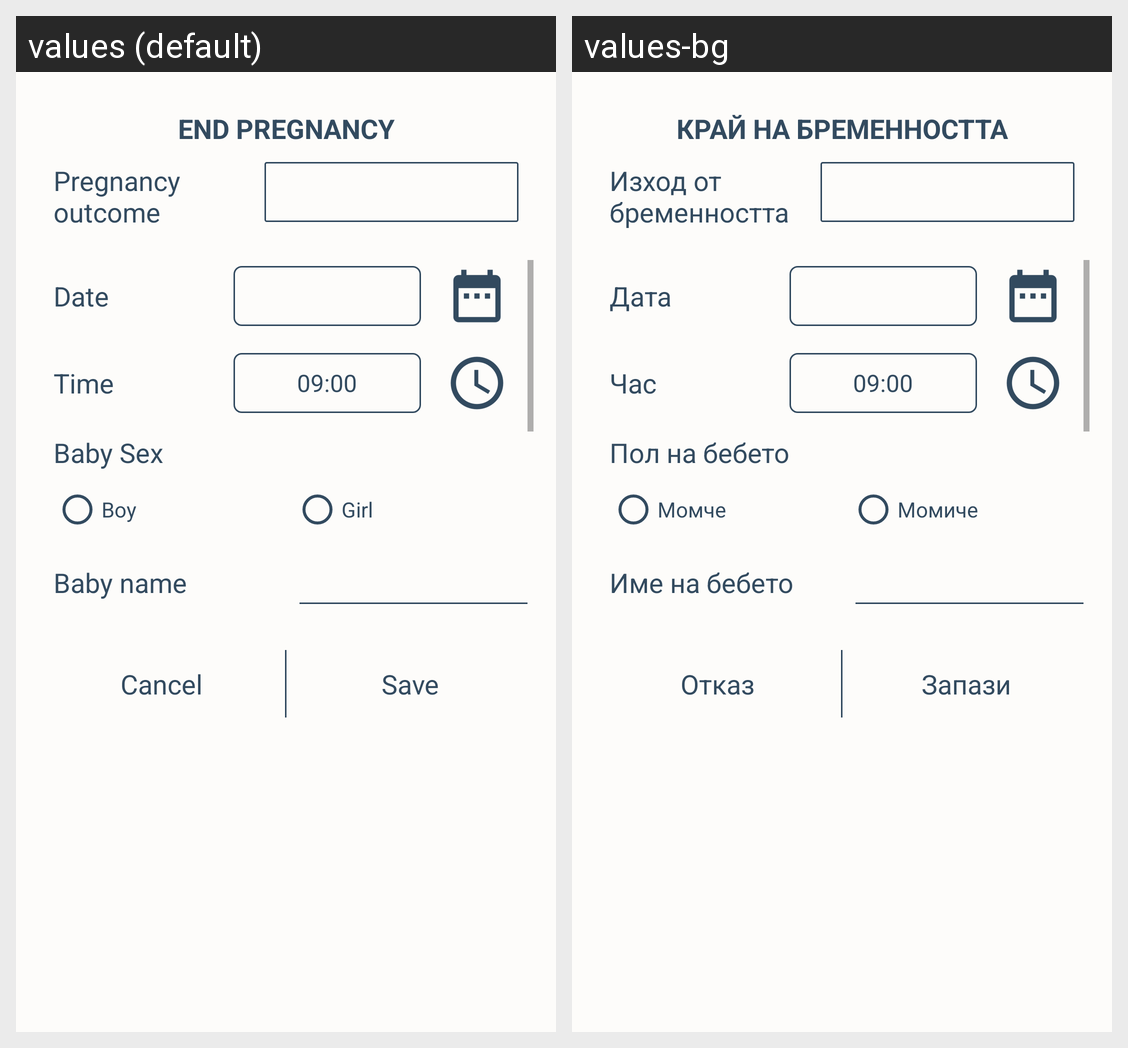

Translations of the strings shown on this Android screen, per locale in the grid:
Android screen res/layout/dialog_end_pregnancy.xml rendered under 2 locales, left to right: values (default), values-bg. Device: Nexus 5 (rendered at 1080×1920; each locale shown at half size, 540×960, under a caption strip naming it); theme AppTheme.
Strings drawn on this screen, with the default value and each locale's value (text and hints the layout hard-codes, and strings that could not be matched under every locale, appear in the picture but are not listed):

dialog_end_pregnancy_title
  values: End pregnancy
  values-bg: Край на бременността

dialog_end_pregnancy_outcome
  values: Pregnancy outcome
  values-bg: Изход от бременността

dialog_end_pregnancy_date
  values: Date
  values-bg: Дата

dialog_end_pregnancy_time
  values: Time
  values-bg: Час

dialog_end_pregnancy_baby_sex
  values: Baby Sex
  values-bg: Пол на бебето

dialog_end_pregnancy_baby_sex_m
  values: Boy
  values-bg: Момче

dialog_end_pregnancy_baby_sex_f
  values: Girl
  values-bg: Момиче

dialog_end_pregnancy_baby_name
  values: Baby name
  values-bg: Име на бебето

dialog_end_pregnancy_cancel_btn
  values: Cancel
  values-bg: Отказ

dialog_end_pregnancy_save_btn
  values: Save
  values-bg: Запази
